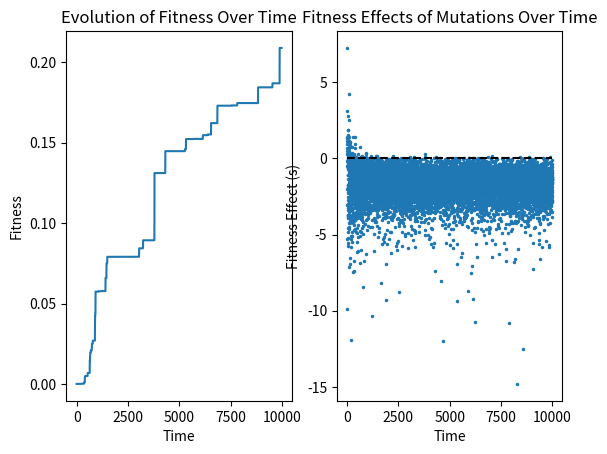
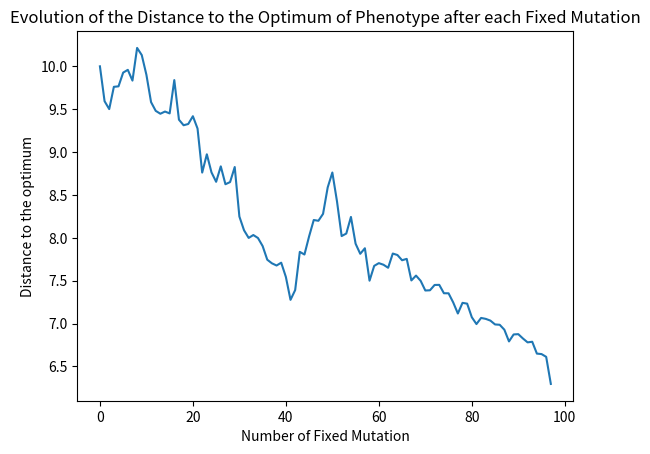

Here is the Python script that generated these plots, in order:
import numpy as np
import matplotlib.pyplot as plt
import time
from scipy.special import gamma, gammaincc

class FisherGeometricModel() :
    def __init__(self, n, initial_position, d) :
        self.dimension = n
        self.optimum = np.zeros(n)
        self.position = initial_position
        self.selection_matrix(d)

    def selection_matrix(self, d):
        v = np.random.multivariate_normal(np.zeros(self.dimension), d*np.eye(self.dimension), self.dimension)
        self.S = 1/self.dimension * sum(np.outer(vi, vi) for vi in v)
        # print(self.S)
        
    def mutation_matrix(self, ml, cl):
        # t1 = time.time()
        v = np.random.multivariate_normal(np.zeros(self.dimension), cl*np.eye(self.dimension), ml)
        Ml = 1/ml * sum(np.outer(vi, vi) for vi in v)
        # print(Ml)
        # print(time.time() - t1)
        return Ml

    def mutation(self, Ml):
        dz = np.random.multivariate_normal(np.zeros(self.dimension), Ml) 
        new_position = self.position + dz
        return dz, new_position

    def fitness_function(self, position):
        w = np.exp(-1/2 * (position.T @ self.S @ position))
        return w

    def fitness_effect(self, dz):
        return -1/2*dz.T@self.S@dz - self.position.T@self.S@dz
        # return new_fitness/initial_fitness - 1 # Martin 2006 (for s small)
        # if > 0, the mutation as improve the fitness, it is beneficial
    
    def fitness_effect_v2(self, initial_fitness, new_fitness) :
        return np.log(new_fitness) - np.log(initial_fitness)

    def fixation_probability(self, s) :
        # p = 2*s # Haldane 1927 (only viable for very little s)
        p = (1 - np.exp(-2*s)) / (1 - np.exp(-2*self.N*s)) # Barrett 2006
        return p
        
    def fixation_probability_v2(self, ml, Ml) :
        s0 = self.position.T @ self.S @ self.position
        smax = 1/2 * s0
        pfl = 4*smax/(2+ml)

        trace = np.trace(self.S@Ml)
        El = -1/2 * trace
        epsilon = smax/np.abs(El)
        ql = (self.position.T @ (self.S)**2 @ self.position) / s0 * (trace/np.trace((self.S@Ml)**2))
        # print(ql) # ql très éloigné de 1 ici ??
        # ql = 1 d'après l'article (effet faible devant smax, vérifié par simulation)
        ne = self.dimension/(2 + self.dimension/ml)
        a = -2*El/ne
        alpha = a * (1 + 2*ql*epsilon)/(1 + epsilon)
        beta = ne/2 * (1 + epsilon)**2/(1 + 2*ql*epsilon)

        pbl = 1 - gammaincc(beta, smax/alpha) / gamma(beta)

        Pl = pbl*pfl
        return Pl

    def evolve(self, time_step, sigma_mut) :
        memory = [self.position]
        fitness = []
        effects = []

        for i in range(time_step):
            ml = np.random.randint(1, 51)
            cl = sigma_mut
            Ml = self.mutation_matrix(ml, cl)
            initial_fitness = self.fitness_function(self.position)
            # print(initial_fitness)
            dz, new_position = self.mutation(Ml)
            # print(new_position)
            new_fitness  = self.fitness_function(new_position)
            # print(new_fitness)
            s = self.fitness_effect_v2(initial_fitness, new_fitness)
            if s > 0 :
                # print(np.linalg.norm(self.position))
                # print(np.linalg.norm(new_position)) 
                # pourquoi le fitness peut être meilleur même quand on s'éloigne de l'origine ??
                # selon les coefficients de S : certains traits plus importants que d'autres 
                # --> si la position change sur ces traits donne un meilleur fitness même si on s'éloigne de l'origine ? 
                # Les mutations qui sont bénéfiques pour les traits les plus "importants" sont conservées
                pf = self.fixation_probability_v2(ml, Ml)
                # print(pf) # les probas sont très élevées comparer au modèle de Fisher standard, ...

                if np.random.rand() < pf :
                    self.position = new_position
                    memory.append(new_position)
                    fitness.append(new_fitness)
            else :
                fitness.append(initial_fitness)

            effects.append(s)
                
        return memory, fitness, effects

    def ploting_results(self, fitness, effects):
        plt.figure()

        plt.subplot(1, 2, 1)
        plt.plot(fitness)
        plt.xlabel('Time')
        plt.ylabel('Fitness')
        plt.title('Evolution of Fitness Over Time')

        plt.subplot(1, 2, 2)
        plt.plot(effects, '.', markersize=3)
        plt.hlines(0, 0, 10000, "k", "--")
        plt.xlabel('Time')
        plt.ylabel('Fitness Effect (s)')
        plt.title('Fitness Effects of Mutations Over Time')

        plt.show()

    def ploting_path(self, memory):
        path = []
        for pos in memory :
            path.append(np.linalg.norm(pos))

        plt.figure()
        plt.plot(path)
        plt.xlabel('Number of Fixed Mutation')
        plt.ylabel('Distance to the optimum')
        plt.title('Evolution of the Distance to the Optimum of Phenotype after each Fixed Mutation')

        plt.show()

# Parameters
n_traits = 50  # Number of traits in the phenotype space n
initial_position = np.ones(n_traits)*10/np.sqrt(50) 
n_generations = 10000  # Number of generations to simulate
r = 0.5 
sigma_mut = r/np.sqrt(n_traits) # Standard deviation of the mutation effect size # Tenaillon 2014
# here sigma is the same on every dimension
# population_size = 1  # Effective population size N
d = 1


# Simulation
fgm = FisherGeometricModel(n_traits, initial_position, d)
memory, fitness, effects = fgm.evolve(n_generations, sigma_mut)
fgm.ploting_results(fitness, effects)
fgm.ploting_path(memory)

